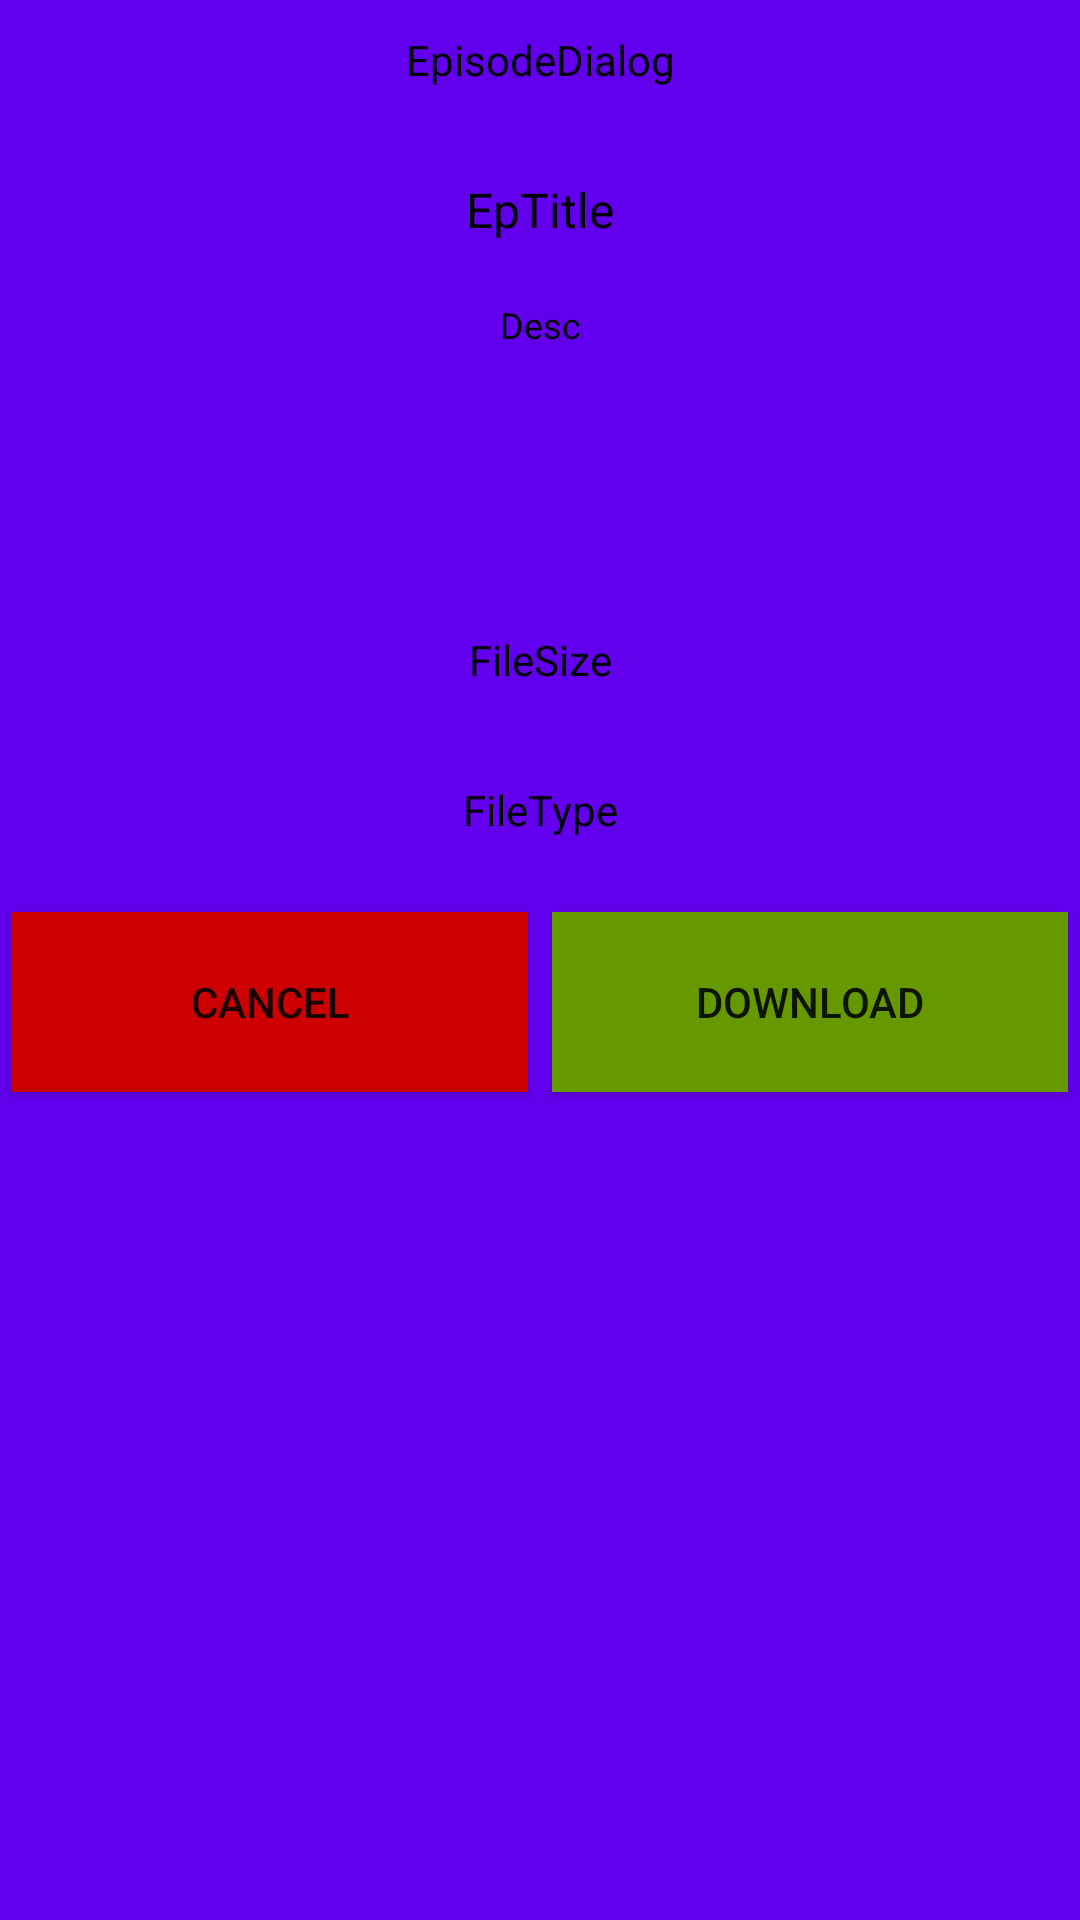

Produce the Android XML layout that renders to this screen, including the resource entries it uses.
<!-- AndroidManifest.xml: fallback theme Theme.MaterialComponents.DayNight.NoActionBar -->
<!-- res/layout/dialog_episode.xml -->
<?xml version="1.0" encoding="utf-8"?>
<LinearLayout
    xmlns:android="http://schemas.android.com/apk/res/android"
    android:layout_width="300dp"
    android:layout_height="370dp"
    android:orientation="vertical"
    android:background="@color/colorPrimary">

    <TextView
        android:id="@+id/ep_dialog_header"
        android:layout_width="match_parent"
        android:layout_height="40dp"
        android:text="EpisodeDialog"
        android:textSize="14dp"
        android:textColor="@android:color/primary_text_light"
        android:gravity="center"/>

    <TextView
        android:id="@+id/ep_dialog_ep_title"
        android:layout_width="match_parent"
        android:layout_height="60dp"
        android:text="EpTitle"
        android:textSize="16dp"
        android:textColor="@android:color/primary_text_light"
        android:gravity="center"/>

    <ScrollView
        android:layout_width="match_parent"
        android:layout_height="100dp">

        <TextView
            android:id="@+id/ep_dialog_ep_desc"
            android:layout_width="match_parent"
            android:layout_height="match_parent"
            android:gravity="center"
            android:text="Desc"
            android:textColor="@android:color/primary_text_light"
            android:textSize="12dp" />

    </ScrollView>

    <TextView
        android:id="@+id/ep_dialog_ep_filesize"
        android:layout_width="match_parent"
        android:layout_height="40dp"
        android:text="FileSize"
        android:textColor="@android:color/primary_text_light"
        android:gravity="center"/>

    <TextView
        android:id="@+id/ep_dialog_ep_filetype"
        android:layout_width="match_parent"
        android:layout_height="60dp"
        android:text="FileType"
        android:textColor="@android:color/primary_text_light"
        android:gravity="center"/>

    <LinearLayout
        android:layout_width="match_parent"
        android:layout_height="wrap_content"
        android:orientation="horizontal">

        <Button
            android:id="@+id/ep_dialog_cancel_btn"
            android:layout_width="0dp"
            android:layout_height="60dp"
            android:layout_weight="1"
            android:layout_margin="4dp"
            android:text="Cancel"
            android:clickable="true"
            android:background="@android:color/holo_red_dark" />

        <Button
            android:id="@+id/ep_dialog_dl_btn"
            android:layout_width="0dp"
            android:layout_height="60dp"
            android:layout_weight="1"
            android:layout_margin="4dp"
            android:text="Download"
            android:clickable="true"
            android:background="@android:color/holo_green_dark" />

    </LinearLayout>

</LinearLayout>
<!-- resources referenced by this layout -->
<resources>

  <!-- not gathered from this repository: default colours our renderer supplied (Android Studio template values) -->
  <color name="colorPrimary">#FF6200EE</color>
</resources>
